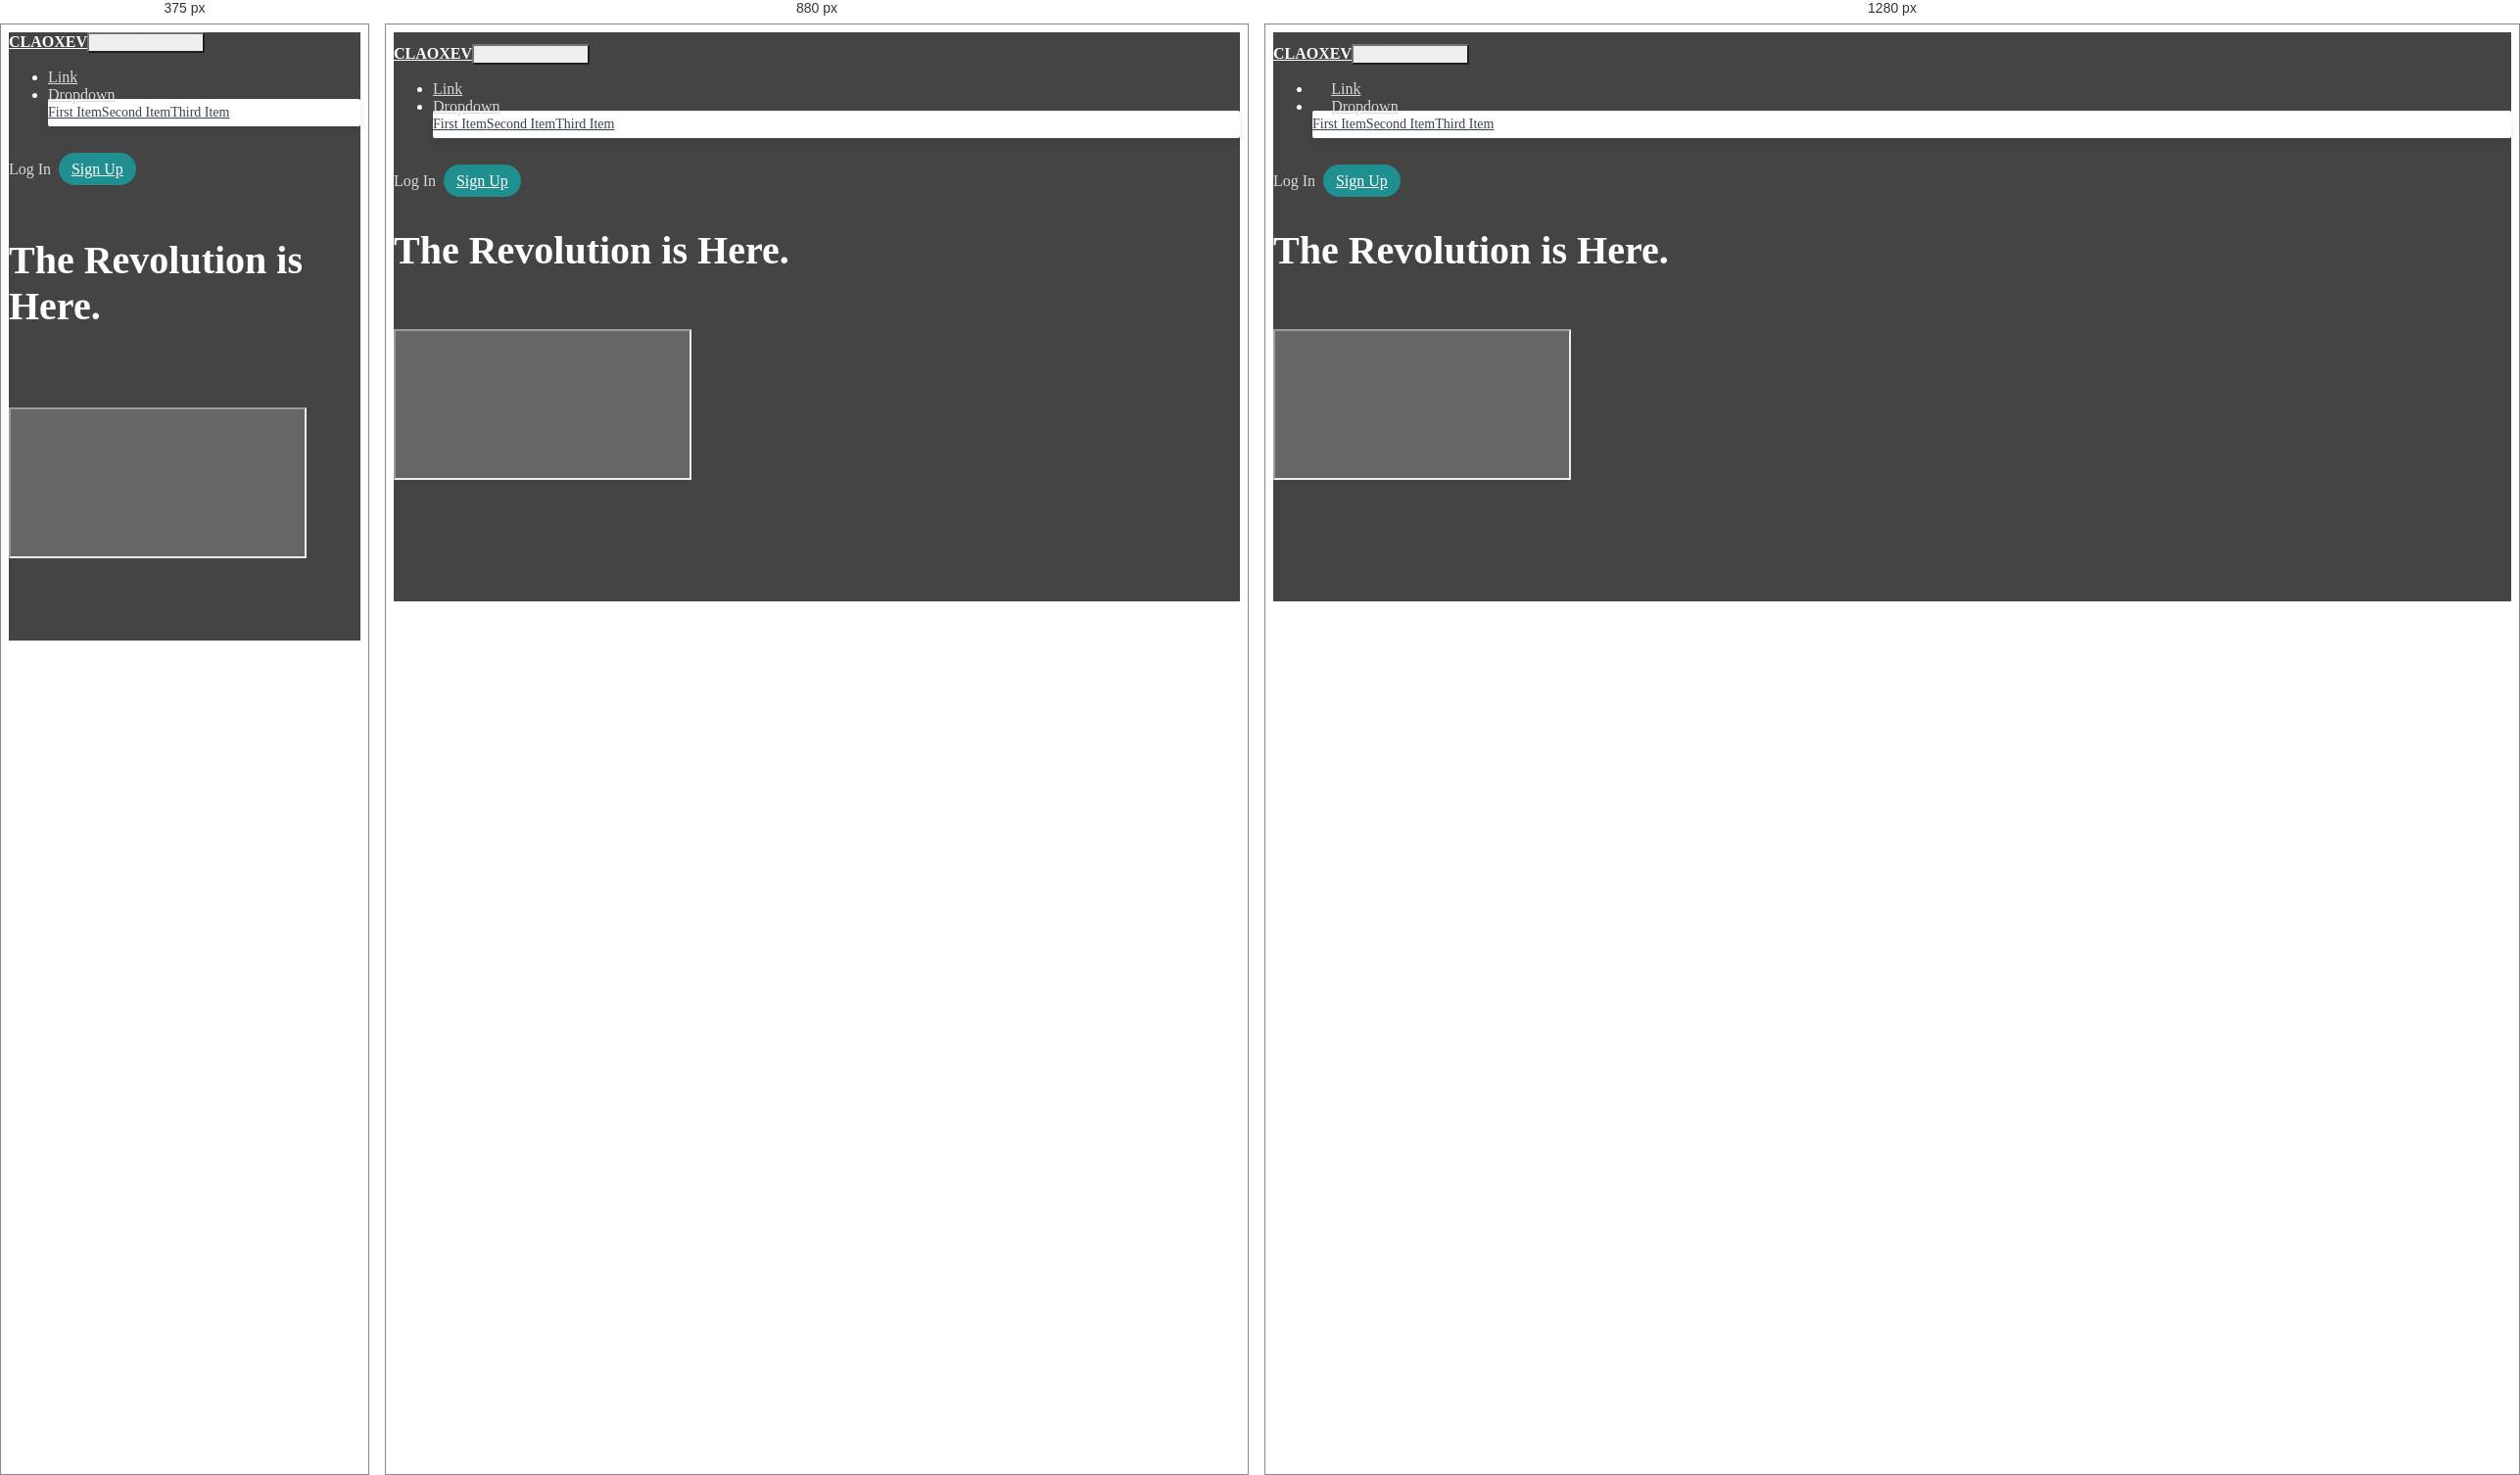
Rendered at 375 px, 880 px and 1280 px, left to right.

<!-- file: index.html -->
<!DOCTYPE html>
<html>

<head>
    <meta charset="utf-8">
    <meta name="viewport" content="width=device-width, initial-scale=1.0">
    <title>CLAOXEV</title>
    <link rel="stylesheet" href="https://cdnjs.cloudflare.com/ajax/libs/twitter-bootstrap/4.1.3/css/bootstrap.min.css">
    <link rel="stylesheet" href="https://cdnjs.cloudflare.com/ajax/libs/font-awesome/4.7.0/css/font-awesome.min.css">
    <link rel="stylesheet" href="https://fonts.googleapis.com/css?family=Bitter:400,700">
    <link rel="stylesheet" href="assets/css/style.css">
</head>

<body>
    <div>
        <div class="header-dark">
            <nav class="navbar navbar-dark navbar-expand-md navigation-clean-search">
                <div class="container"><a class="navbar-brand" href="#">CLAOXEV</a><button class="navbar-toggler" data-toggle="collapse" data-target="#navcol-1"><span class="sr-only">Toggle navigation</span><span class="navbar-toggler-icon"></span></button>
                    <div class="collapse navbar-collapse"
                        id="navcol-1">
                        <ul class="nav navbar-nav">
                            <li class="nav-item" role="presentation"><a class="nav-link" href="#">Link</a></li>
                            <li class="dropdown"><a class="dropdown-toggle nav-link dropdown-toggle" data-toggle="dropdown" aria-expanded="false" href="#">Dropdown </a>
                                <div class="dropdown-menu" role="menu"><a class="dropdown-item" role="presentation" href="#">First Item</a><a class="dropdown-item" role="presentation" href="#">Second Item</a><a class="dropdown-item" role="presentation" href="#">Third Item</a></div>
                            </li>
                        </ul>
                        <form class="form-inline mr-auto" target="_self">
                            <div class="form-group"><label for="search-field"><i class="fa fa-search"></i></label><input class="form-control search-field" type="search" name="search" id="search-field"></div>
                        </form><span class="navbar-text"><a href="#" class="login">Log In</a></span><a class="btn btn-light action-button" role="button" href="#">Sign Up</a></div>
                </div>
            </nav>
            <div class="container hero">
                <div class="row">
                    <div class="col-md-8 offset-md-2">
                        <h1 class="text-center">The Revolution is Here.</h1>
                        <div class="embed-responsive embed-responsive-16by9"><iframe class="embed-responsive-item"></iframe></div>
                    </div>
                </div>
            </div>
        </div>
    </div>
    <script src="https://cdnjs.cloudflare.com/ajax/libs/jquery/3.2.1/jquery.min.js"></script>
    <script src="https://cdnjs.cloudflare.com/ajax/libs/twitter-bootstrap/4.1.3/js/bootstrap.bundle.min.js"></script>
</body>

</html>

/* @media block from assets/css/style.css */
@media (min-width:768px) {
    .header-dark {
      padding-bottom:120px;
    }
  }

/* @media block from assets/css/style.css */
@media (min-width:768px) {
    .header-dark .navbar {
      padding-top:.75rem;
      padding-bottom:.75rem;
    }
  }

/* @media block from assets/css/style.css */
@media (min-width: 992px) {
    .header-dark .navbar.navbar .navbar-nav .nav-link {
      padding-left:1.2rem;
      padding-right:1.2rem;
    }
  }

/* @media block from assets/css/style.css */
@media (min-width:768px) {
    .header-dark .hero {
      margin-top:20px;
    }
  }

/* @media block from assets/css/style.css */
@media (min-width:768px) {
    .header-dark .hero h1 {
      margin-bottom:50px;
      line-height:1.5;
    }
  }